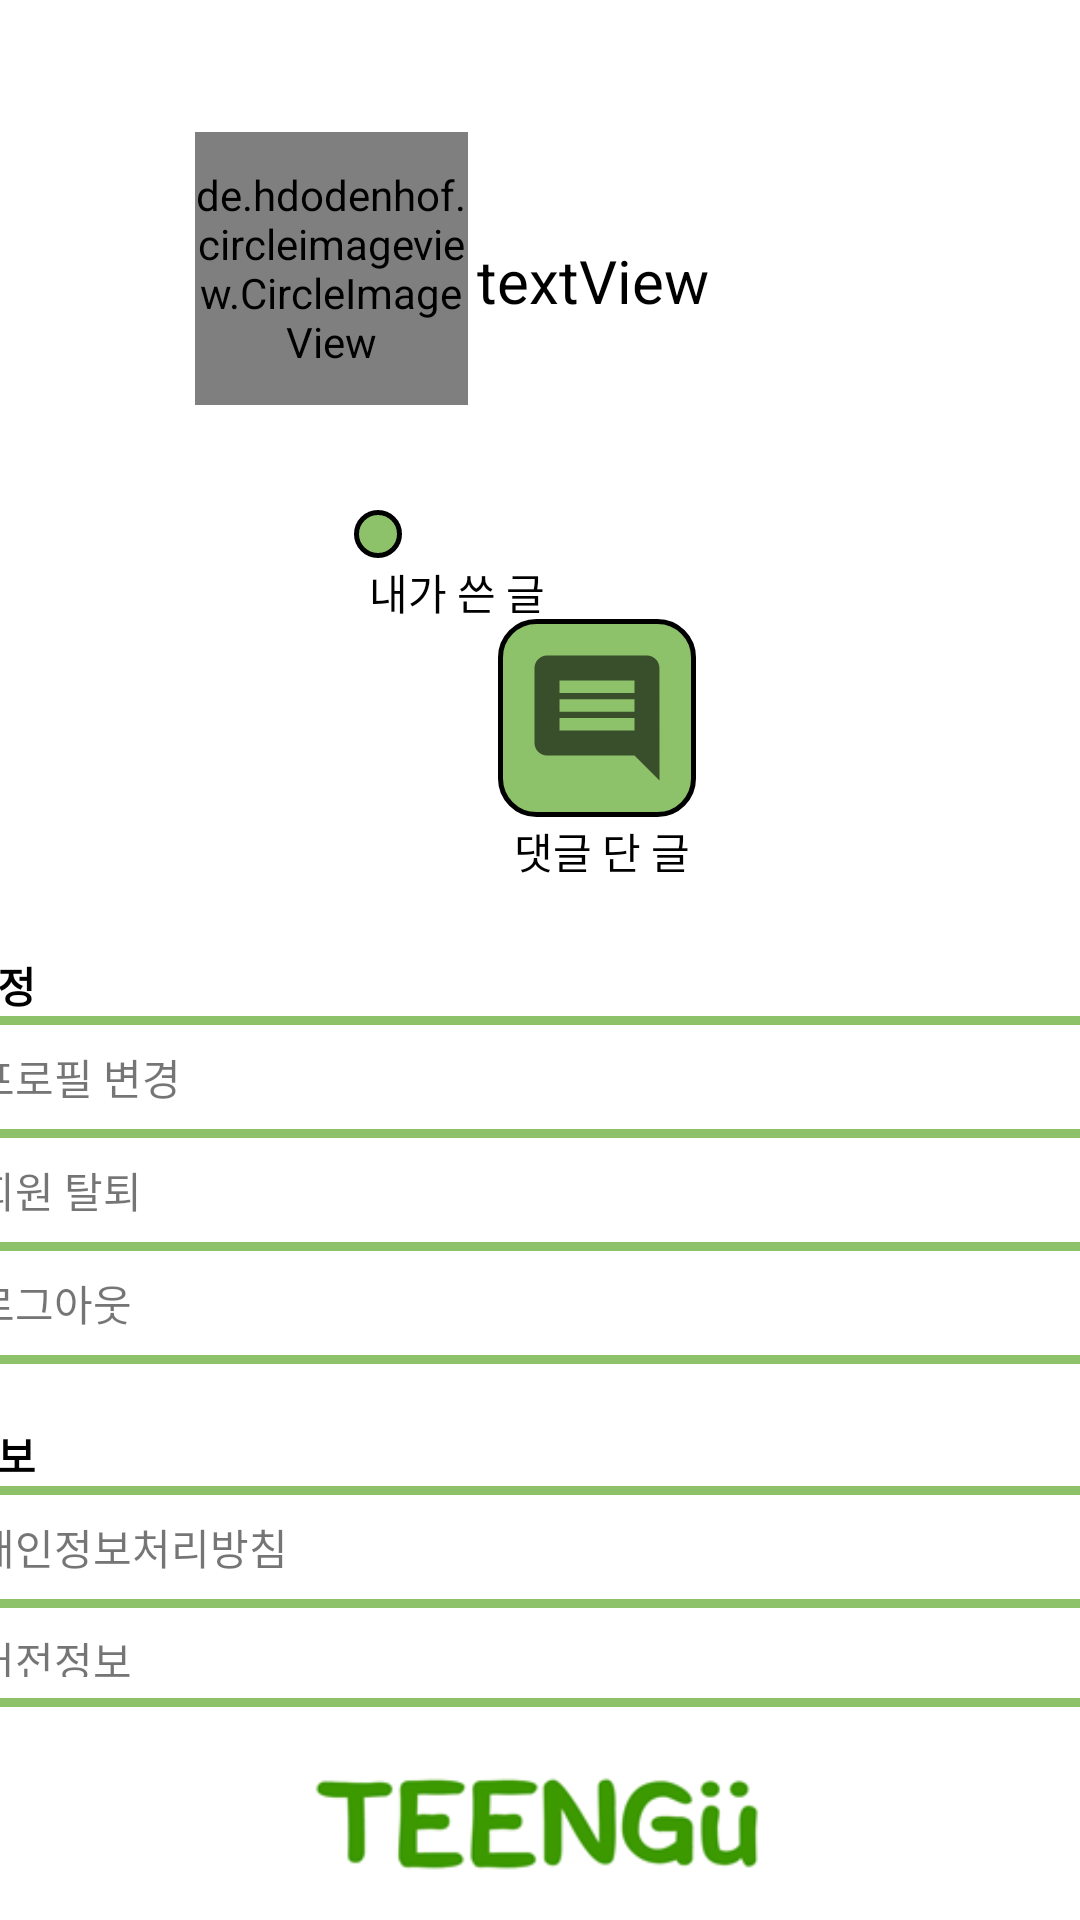

Produce the Android XML layout that renders to this screen, including the resource entries it uses.
<!-- AndroidManifest.xml: application theme Theme.Login -->
<!-- res/layout/activity_mypage.xml -->
<?xml version="1.0" encoding="utf-8"?>
<androidx.constraintlayout.widget.ConstraintLayout xmlns:android="http://schemas.android.com/apk/res/android"
    xmlns:app="http://schemas.android.com/apk/res-auto"
    xmlns:tools="http://schemas.android.com/tools"
    android:layout_width="match_parent"
    android:layout_height="match_parent">

    <de.hdodenhof.circleimageview.CircleImageView
        android:id="@+id/Imageview_Main_Myprofile"
        android:layout_width="91dp"
        android:layout_height="91dp"
        android:layout_gravity="center"
        android:layout_marginStart="65dp"
        android:layout_marginTop="44dp"
        android:src="@drawable/teengu"
        app:civ_border_color="#FF000000"
        app:civ_border_width="2dp"
        app:layout_constraintStart_toStartOf="parent"
        app:layout_constraintTop_toTopOf="parent" />

    <TextView
        android:id="@+id/welcome_string"
        android:layout_width="200dp"
        android:layout_height="wrap_content"
        android:layout_marginStart="16dp"
        android:layout_marginTop="80dp"
        android:layout_marginEnd="14dp"
        android:text="textView"
        android:textColor="#000000"
        android:textSize="20sp"
        app:layout_constraintEnd_toEndOf="parent"
        app:layout_constraintStart_toEndOf="@+id/Imageview_Main_Myprofile"
        app:layout_constraintTop_toTopOf="parent" />

    <ImageButton
        android:id="@+id/mypost"
        android:layout_width="wrap_content"
        android:layout_height="wrap_content"
        android:layout_marginStart="118dp"
        android:layout_marginTop="35dp"
        android:background="@drawable/button_round2"
        app:layout_constraintStart_toStartOf="parent"
        app:layout_constraintTop_toBottomOf="@+id/Imageview_Main_Myprofile"
        app:srcCompat="@drawable/ic_baseline_edit_24"
        tools:ignore="MissingConstraints,VectorDrawableCompat" />

    <ImageButton
        android:id="@+id/mycomment"
        android:layout_width="wrap_content"
        android:layout_height="wrap_content"
        android:layout_marginEnd="128dp"
        android:layout_marginBottom="1dp"
        android:background="@drawable/button_round2"
        app:layout_constraintBottom_toTopOf="@+id/textView9"
        app:layout_constraintEnd_toEndOf="parent"
        app:srcCompat="@drawable/ic_baseline_comment_24"
        tools:ignore="VectorDrawableCompat" />

    <TextView
        android:id="@+id/textView8"
        android:layout_width="wrap_content"
        android:layout_height="wrap_content"
        android:layout_marginStart="123dp"
        android:layout_marginTop="1dp"
        android:text="내가 쓴 글"
        android:textColor="@color/black"
        app:layout_constraintStart_toStartOf="parent"
        app:layout_constraintTop_toBottomOf="@+id/mypost"
        tools:ignore="MissingConstraints" />


    <TextView
        android:id="@+id/textView9"
        android:layout_width="wrap_content"
        android:layout_height="wrap_content"
        android:layout_marginEnd="130dp"
        android:layout_marginBottom="24dp"
        android:text="댓글 단 글"
        android:textColor="@color/black"
        app:layout_constraintBottom_toTopOf="@+id/tableLayout"
        app:layout_constraintEnd_toEndOf="parent"
        tools:ignore="MissingConstraints" />

    <TableLayout
        android:id="@+id/tableLayout"
        android:layout_width="409dp"
        android:layout_height="251dp"
        android:layout_marginBottom="9dp"
        app:layout_constraintBottom_toTopOf="@+id/imageView2"
        app:layout_constraintEnd_toEndOf="parent"
        app:layout_constraintStart_toStartOf="parent"
        tools:ignore="MissingConstraints">

        <TableRow
            android:layout_width="match_parent"
            android:layout_height="match_parent">

            <TextView
                android:layout_marginStart="10dp"
                android:text="계정"
                android:textColor="@color/black"
                android:textStyle="bold" />
        </TableRow>

        <TableRow
            android:layout_height="10dp"
            android:layout_marginLeft="6dp"
            android:layout_marginRight="6dp"
            android:background="@color/loading_color">

            <TextView
                android:id="@+id/profile_change"
                android:layout_width="match_parent"
                android:layout_height="match_parent"
                android:layout_margin="3dp"
                android:layout_weight="1"
                android:background="@color/white"
                android:padding="7dp"
                android:text="프로필 변경" />
        </TableRow>

        <TableRow
            android:layout_height="10dp"
            android:layout_marginLeft="6dp"
            android:layout_marginRight="6dp"
            android:background="@color/loading_color">

            <TextView
                android:id="@+id/exit"
                android:layout_width="match_parent"
                android:layout_height="match_parent"
                android:layout_marginLeft="3dp"
                android:layout_marginTop="0dp"
                android:layout_marginRight="3dp"
                android:layout_weight="1"
                android:background="@color/white"
                android:padding="7dp"
                android:text="회원 탈퇴" />
        </TableRow>

        <TableRow
            android:layout_height="10dp"
            android:layout_marginLeft="6dp"
            android:layout_marginRight="6dp"
            android:background="@color/loading_color">

            <TextView
                android:id="@+id/logout"
                android:layout_width="match_parent"
                android:layout_height="match_parent"
                android:layout_margin="3dp"
                android:layout_weight="1"
                android:background="@color/white"
                android:padding="7dp"
                android:text="로그아웃" />
        </TableRow>

        <TableRow
            android:layout_width="match_parent"
            android:layout_height="match_parent">

            <TextView
                android:layout_marginStart="10dp"
                android:layout_marginTop="20dp"
                android:text="정보"
                android:textColor="@color/black"
                android:textStyle="bold" />
        </TableRow>

        <TableRow
            android:layout_height="10dp"
            android:layout_marginLeft="6dp"
            android:layout_marginRight="6dp"
            android:background="@color/loading_color">

            <TextView
                android:id="@+id/infosec"
                android:layout_width="match_parent"
                android:layout_height="match_parent"
                android:layout_margin="3dp"
                android:layout_weight="1"
                android:background="@color/white"
                android:padding="7dp"
                android:text="개인정보처리방침" />

        </TableRow>

        <TableRow
            android:layout_height="10dp"
            android:layout_marginLeft="6dp"
            android:layout_marginRight="6dp"
            android:background="@color/loading_color">

            <TextView
                android:id="@+id/version"
                android:layout_width="match_parent"
                android:layout_height="match_parent"
                android:layout_marginLeft="3dp"
                android:layout_marginRight="3dp"
                android:layout_marginBottom="3dp"
                android:layout_weight="1"
                android:background="@color/white"
                android:padding="7dp"
                android:text="버전정보" />
        </TableRow>


    </TableLayout>

    <ImageView
        android:id="@+id/imageView2"
        android:layout_width="150dp"
        android:layout_height="wrap_content"
        app:layout_constraintBottom_toBottomOf="parent"
        app:layout_constraintEnd_toEndOf="parent"
        app:layout_constraintHorizontal_bias="0.498"
        app:layout_constraintStart_toStartOf="parent"
        app:srcCompat="@drawable/teengu_bottom" />


</androidx.constraintlayout.widget.ConstraintLayout>
<!-- resources referenced by this layout -->
<resources>
  <color name="black">#FF000000</color>
  <color name="loading_color">#8EC26A</color>
  <color name="white">#FFFFFFFF</color>
  <!-- drawable button_round2 (drawable) -->
  <?xml version="1.0" encoding="utf-8"?>
  <shape xmlns:android="http://schemas.android.com/apk/res/android"
      android:padding="10dp"
      android:shape="rectangle">
  
      <solid android:color="@color/loading_color"/>
      <corners
          android:topLeftRadius="12dp"
          android:topRightRadius="12dp"
          android:bottomRightRadius="12dp"
          android:bottomLeftRadius="12dp" />
      <padding
          android:bottom="8dp"
          android:left="8dp"
          android:right="8dp"
          android:top="8dp" />
      <stroke
          android:width="1.5dp"
          android:color="@android:color/black" />
  
  
  </shape>
  <!-- drawable ic_baseline_comment_24 (drawable) -->
  <vector android:height="50dp" android:tint="?attr/colorControlNormal"
      android:viewportHeight="24" android:viewportWidth="24"
      android:width="50dp" xmlns:android="http://schemas.android.com/apk/res/android">
      <path android:fillColor="@android:color/white" android:pathData="M21.99,4c0,-1.1 -0.89,-2 -1.99,-2L4,2c-1.1,0 -2,0.9 -2,2v12c0,1.1 0.9,2 2,2h14l4,4 -0.01,-18zM18,14L6,14v-2h12v2zM18,11L6,11L6,9h12v2zM18,8L6,8L6,6h12v2z"/>
  </vector>
  <!-- drawable teengu: png bitmap (drawable, 205007 bytes) -->
  <!-- drawable teengu_bottom: png bitmap (drawable, 7440 bytes) -->
  <style name="Theme.Login" parent="Theme.MaterialComponents.DayNight.DarkActionBar">
          
          <item name="colorPrimary">@color/loading_color</item>
          <item name="colorPrimaryVariant">@color/loading_color</item>
          <item name="colorOnPrimary">@color/white</item>
          <item name="android:textColorPrimary">@color/black</item>
          
          <item name="colorSecondary">@color/teal_200</item>
          <item name="colorSecondaryVariant">@color/teal_700</item>
          <item name="colorOnSecondary">@color/black</item>
          
          <item name="android:statusBarColor" tools:targetApi="l">?attr/colorPrimaryVariant</item>
          <item name="android:windowLightStatusBar" tools:targetApi="m">true</item>
          <item name="android:windowActionBar" />
          
      </style>
  <color name="teal_200">#FF03DAC5</color>
  <color name="teal_700">#FF018786</color>
</resources>
